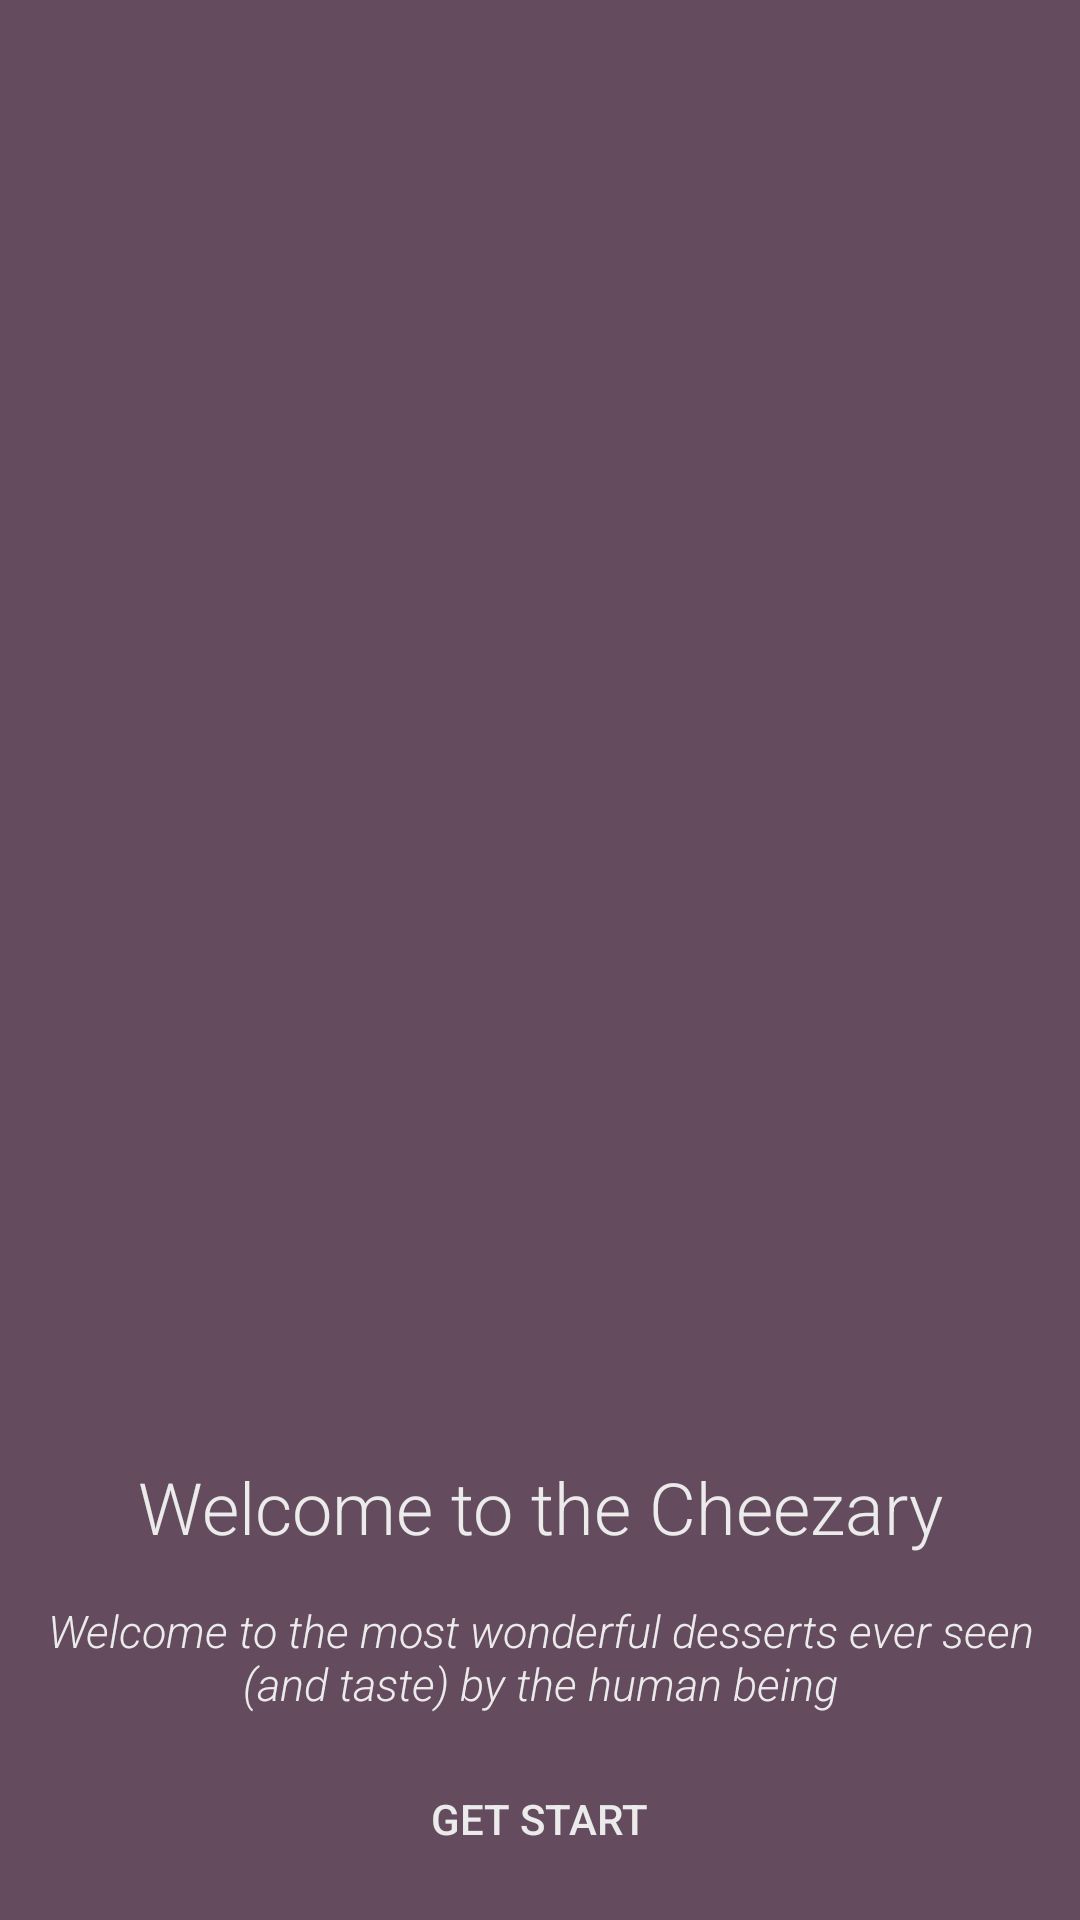

Layout XML and referenced resources for this Android screen:
<!-- AndroidManifest.xml: application theme Theme.TheCheezary -->
<!-- res/layout/activity_main.xml -->
<?xml version="1.0" encoding="utf-8"?>
<LinearLayout xmlns:android="http://schemas.android.com/apk/res/android"
    xmlns:app="http://schemas.android.com/apk/res-auto"
    xmlns:tools="http://schemas.android.com/tools"
    android:orientation="vertical"
    android:layout_width="match_parent"
    android:layout_height="match_parent"
    android:background="@color/purple_200"
    tools:context=".MainActivity">

    <ImageView
        android:layout_width="match_parent"
        android:layout_height="461dp"
        android:src="@drawable/thecheezery"
        android:scaleType="fitXY"
        />
    <TextView
        android:layout_width="match_parent"
        android:layout_height="wrap_content"
        android:textSize="24sp"
        android:layout_marginTop="25dp"
        android:textColor="@color/dusty_white"
        android:fontFamily="sans-serif-light"
        android:text="@string/welcome_text"
        android:textAlignment="center"
        />

    <TextView
        android:layout_width="match_parent"
        android:layout_height="wrap_content"
        android:textSize="15sp"
        android:fontFamily="sans-serif-light"
        android:textStyle="italic"
        android:textColor="@color/dusty_white"
        android:text="@string/welcome_description"
        android:textAlignment="center"
        android:padding="15dp"
        />

    <Button
        android:layout_width="219dp"
        android:layout_height="40dp"
        android:text="@string/button_start"
        android:background="@drawable/round_button"
        android:textColor="@color/dusty_white"
        android:layout_gravity="center_horizontal"
        android:id="@+id/button_get_started"
        />
</LinearLayout>
<!-- resources referenced by this layout -->
<resources>
  <color name="dusty_white">#ebebeb</color>
  <color name="purple_200">#644b5e</color>
  <string name="button_start">Get Start</string>
  <string name="welcome_description">Welcome to the most wonderful desserts ever seen (and taste) by the human being</string>
  <string name="welcome_text">Welcome to the Cheezary</string>
  <style name="Theme.TheCheezary" parent="Theme.MaterialComponents.DayNight.DarkActionBar">
          
          <item name="colorPrimary">@color/very_purple</item>
          <item name="colorPrimaryVariant">@color/less_purple</item>
          <item name="colorOnPrimary">@color/dusty_white</item>
          
          <item name="colorSecondary">@color/pinky</item>
          <item name="colorSecondaryVariant">@color/last_pink</item>
          <item name="colorOnSecondary">@color/black</item>
          
          <item name="android:statusBarColor" tools:targetApi="l">?attr/colorPrimaryVariant</item>
          
      </style>
  <color name="very_purple">#973970</color>
  <color name="less_purple">#b2108d</color>
  <color name="pinky">#c50390</color>
  <color name="last_pink">#ef029d</color>
  <color name="black">#FF000000</color>
</resources>
